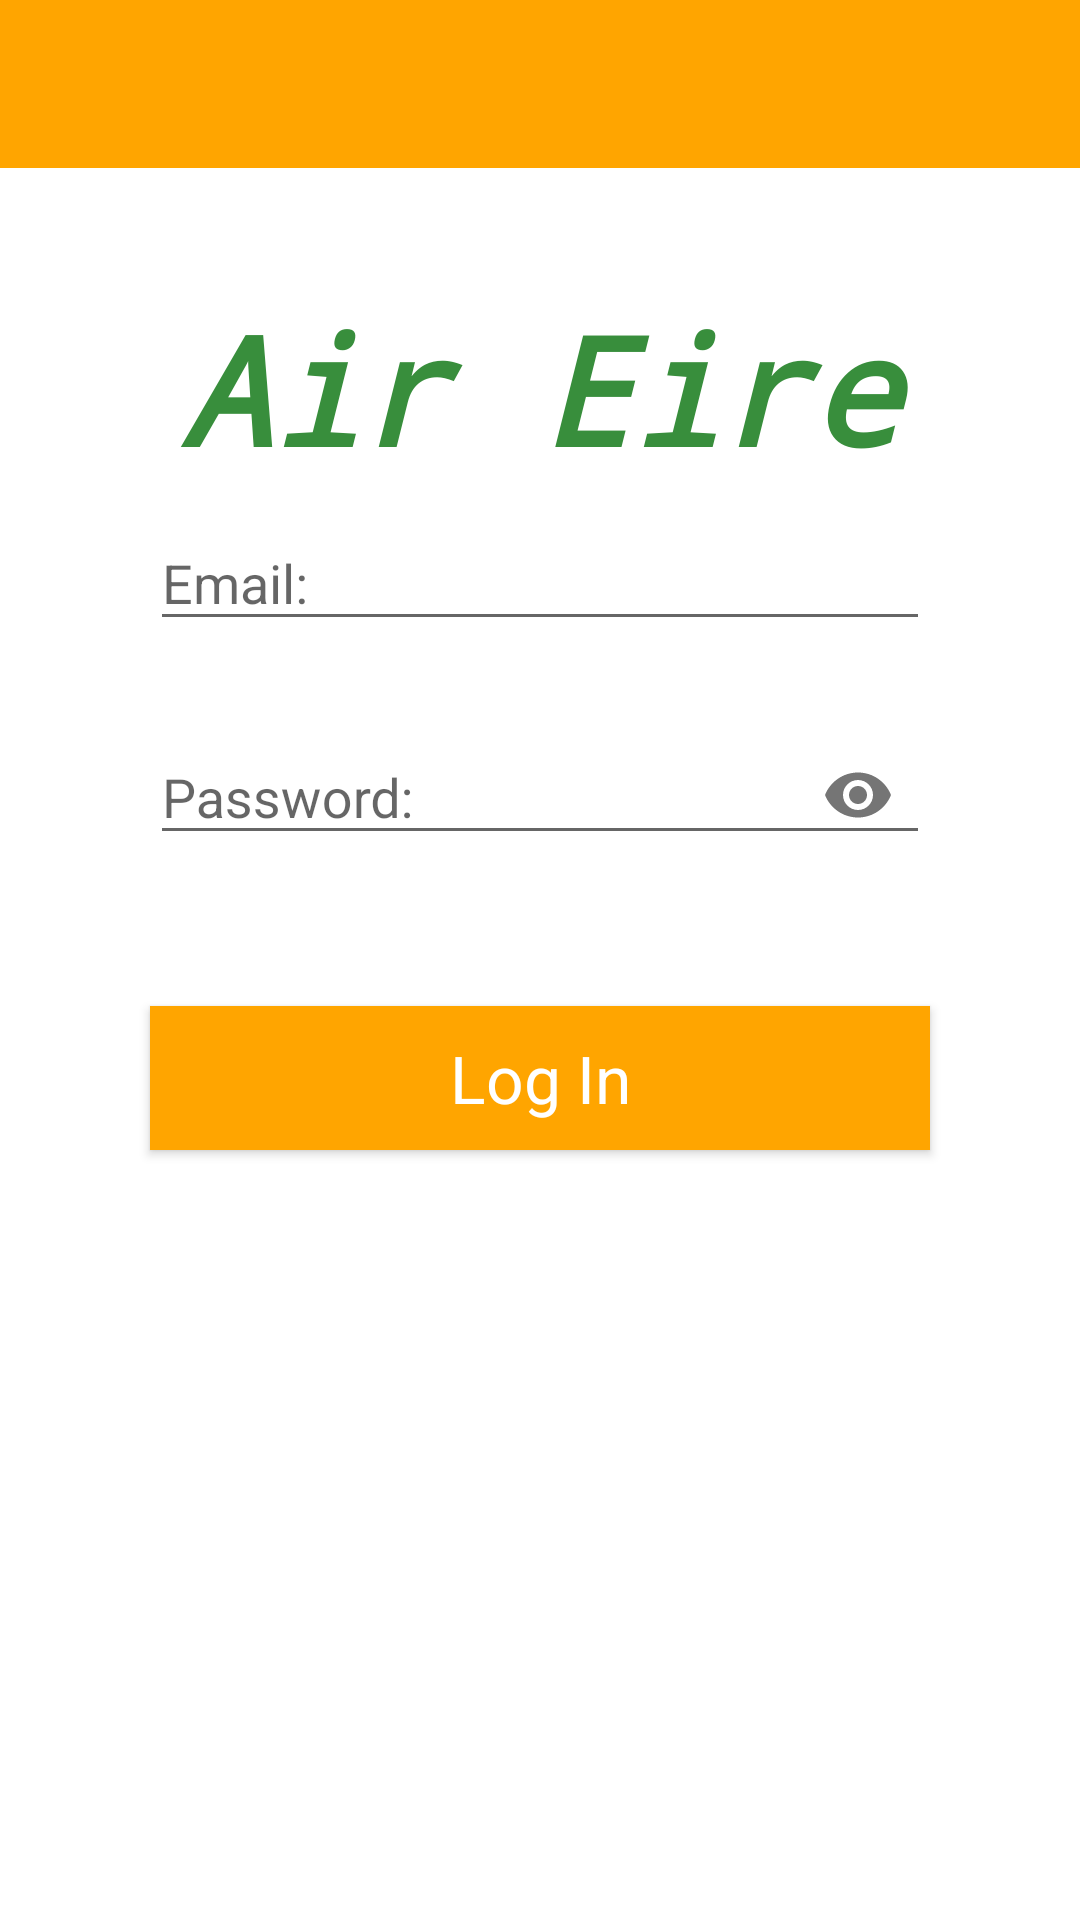

Write the Android layout XML for this screen, with the resource values it uses.
<!-- AndroidManifest.xml: application theme Theme.AirEire -->
<!-- res/layout/activity_login.xml -->
<?xml version="1.0" encoding="utf-8"?>
<LinearLayout xmlns:android="http://schemas.android.com/apk/res/android"
    xmlns:app="http://schemas.android.com/apk/res-auto"
    xmlns:tools="http://schemas.android.com/tools"
    android:orientation="vertical"
    android:layout_width="match_parent"
    android:layout_height="match_parent"
    android:background="@color/white"
    tools:context=".LoginActivity">

    <com.google.android.material.appbar.AppBarLayout
        android:layout_width="match_parent"
        android:layout_height="wrap_content">

        <include
            android:id="@+id/toolbar_login"
            layout="@layout/toolbar"/>
    </com.google.android.material.appbar.AppBarLayout>

    <TextView
        android:id="@+id/app_name_view_login"
        android:layout_width="match_parent"
        android:layout_height="wrap_content"
        android:textAppearance="@style/TextAppearance.AppCompat.Large"
        android:textSize="50sp"
        android:textColor="?attr/colorPrimary"
        android:fontFamily="monospace"
        android:textStyle="bold|italic"
        android:text="@string/app_name"
        android:gravity="center"
        android:layout_marginTop="40dp"/>

    <com.google.android.material.textfield.TextInputLayout
        android:layout_width="match_parent"
        android:layout_height="wrap_content"
        android:hint="@string/hint_email"
        app:endIconMode="clear_text"
        app:errorEnabled="true">

        <com.google.android.material.textfield.TextInputEditText
            android:id="@+id/email_entry_view"
            android:layout_width="match_parent"
            android:layout_height="40dp"
            android:layout_marginTop="70dp"
            android:layout_marginStart="50dp"
            android:layout_marginEnd="50dp"
            android:inputType="textEmailAddress"
            android:importantForAutofill="no" />

    </com.google.android.material.textfield.TextInputLayout>


    <com.google.android.material.textfield.TextInputLayout
        android:layout_width="match_parent"
        android:layout_height="wrap_content"
        android:hint="@string/hint_password"
        app:errorEnabled="true"
        app:endIconMode="password_toggle">

        <com.google.android.material.textfield.TextInputEditText
            android:id="@+id/password_entry_view"
            android:layout_width="match_parent"
            android:layout_height="40dp"
            android:layout_marginTop="20dp"
            android:layout_marginStart="50dp"
            android:layout_marginEnd="50dp"
            android:inputType="textPassword"
            android:importantForAutofill="no" />
    </com.google.android.material.textfield.TextInputLayout>


    <Button
        android:id="@+id/log_in_button_login"
        android:layout_width="match_parent"
        android:layout_height="wrap_content"
        android:layout_gravity="center"
        android:layout_marginTop="30dp"
        android:layout_marginStart="50dp"
        android:layout_marginEnd="50dp"
        android:text="@string/log_in_text"
        style="@style/button_style"/>

</LinearLayout>
<!-- res/layout/toolbar.xml (included above) -->
<?xml version="1.0" encoding="utf-8"?>
<androidx.appcompat.widget.Toolbar
    xmlns:android="http://schemas.android.com/apk/res/android"
    android:layout_width="match_parent"
    android:layout_height="?attr/actionBarSize"
    android:background="?attr/colorSecondary">
</androidx.appcompat.widget.Toolbar>
<!-- resources referenced by this layout -->
<resources>
  <color name="white">#FFFFFFFF</color>
  <string name="app_name">Air Eire</string>
  <string name="hint_email">Email:</string>
  <string name="hint_password">Password:</string>
  <string name="log_in_text">Log In</string>
  <style name="button_style" parent="Theme.AppCompat">
          <item name="android:background">@color/orange</item>
          <item name="android:textColor">@color/white</item>
          <item name="android:textAppearance">@style/TextAppearance.AppCompat.Large</item>
      </style>
  <style name="Theme.AirEire" parent="Theme.AppCompat.Light.NoActionBar">
          
          <item name="colorPrimary">@color/green</item>
          <item name="colorPrimaryVariant">@color/light_green</item>
          <item name="colorOnPrimary">@color/white</item>
          
          <item name="colorSecondary">@color/orange</item>
          <item name="colorSecondaryVariant">@color/orange</item>
          <item name="colorOnSecondary">@color/black</item>
          
          <item name="android:statusBarColor" tools:targetApi="l">?attr/colorPrimaryVariant</item>
          
      </style>
  <color name="orange">#FFA500</color>
  <color name="green">#388E3C</color>
  <color name="light_green">#11E61B</color>
  <color name="black">#FF000000</color>
</resources>
